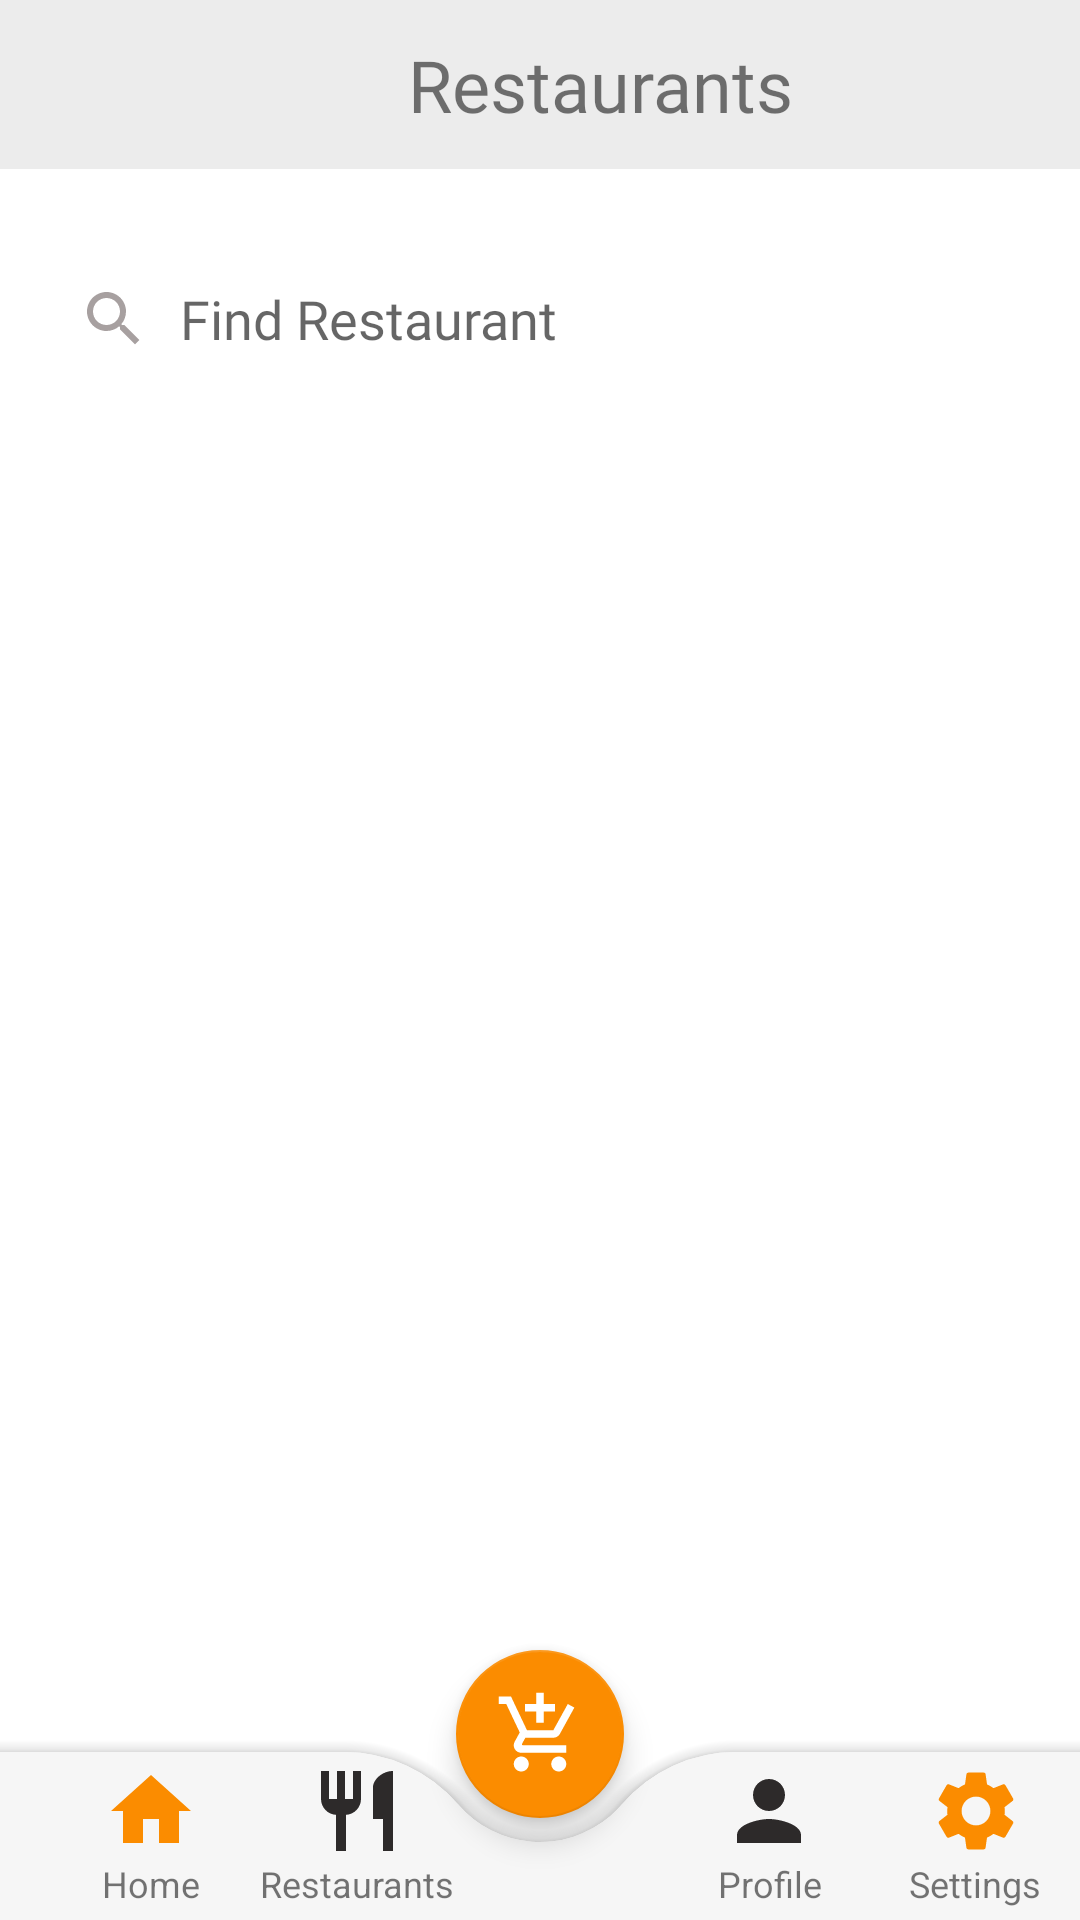

Reconstruct the res/layout file that produces this screen, plus the resources it refers to.
<!-- AndroidManifest.xml: application theme Theme.MaterialComponents.Light.NoActionBar -->
<!-- res/layout/activity_restaurant_view.xml -->
<?xml version="1.0" encoding="utf-8"?>
<androidx.constraintlayout.widget.ConstraintLayout xmlns:android="http://schemas.android.com/apk/res/android"
    xmlns:app="http://schemas.android.com/apk/res-auto"
    xmlns:tools="http://schemas.android.com/tools"
    android:layout_width="match_parent"
    android:layout_height="match_parent"
    tools:context=".RestaurantView">
    <androidx.constraintlayout.widget.ConstraintLayout
        android:id="@+id/constraint"
        android:layout_width="match_parent"
        android:layout_height="wrap_content"
        android:orientation="horizontal"
        android:backgroundTint="@color/categoryBackground"
        android:background="@drawable/bar_style"
        app:layout_constraintEnd_toEndOf="parent"
        app:layout_constraintStart_toStartOf="parent"
        app:layout_constraintTop_toTopOf="parent"
        android:padding="8dp">

        <ImageButton
            android:id="@+id/orderBackBtn"
            android:layout_width="36dp"
            android:layout_height="32dp"
            android:layout_marginStart="8dp"
            android:background="@drawable/icon_back"
            app:layout_constraintBottom_toBottomOf="parent"
            app:layout_constraintStart_toStartOf="parent"
            app:layout_constraintTop_toTopOf="parent" />

        <TextView
            android:id="@+id/text_view_cart"
            android:layout_width="wrap_content"
            android:layout_height="wrap_content"
            android:layout_marginEnd="4dp"
            android:fontFamily="@font/roboto_bold"
            android:gravity="center"
            android:padding="4dp"
            android:text="Restaurants"
            android:textSize="24sp"
            app:layout_constraintEnd_toEndOf="parent"
            app:layout_constraintStart_toEndOf="@+id/orderBackBtn"
            app:layout_constraintTop_toTopOf="parent"
            tools:ignore="TextContrastCheck" />
    </androidx.constraintlayout.widget.ConstraintLayout>

    <ScrollView
        android:id="@+id/scroll_view_restaurants"
        android:layout_width="match_parent"
        android:layout_height="wrap_content"
        android:layout_marginTop="20dp"
        app:layout_constraintStart_toStartOf="parent"
        app:layout_constraintEnd_toEndOf="parent"
        app:layout_constraintTop_toBottomOf="@id/constraint">

        <androidx.constraintlayout.widget.ConstraintLayout
            android:layout_width="match_parent"
            android:layout_height="match_parent">

            <EditText
                android:id="@+id/searchRestaurant"
                android:layout_width="match_parent"
                android:layout_height="52dp"
                android:layout_marginStart="16dp"
                android:layout_marginTop="4dp"
                android:layout_marginEnd="16dp"
                android:background="@drawable/search_style"
                android:drawableStart="@drawable/search_icon"
                android:drawablePadding="10dp"
                android:hint="Find Restaurant"
                android:fontFamily="@font/roboto"
                android:iconifiedByDefault="false"
                android:minHeight="48dp"
                android:padding="10dp"
                app:layout_constraintEnd_toEndOf="parent"
                app:layout_constraintStart_toEndOf="@+id/rv_orders"
                app:layout_constraintTop_toTopOf="parent" />


            <androidx.recyclerview.widget.RecyclerView
                android:id="@+id/rv_orders"
                android:layout_width="match_parent"
                android:layout_height="wrap_content"
                android:layout_marginStart="10dp"
                android:layout_marginTop="20dp"
                android:layout_marginEnd="10dp"
                app:layout_constraintEnd_toEndOf="parent"
                app:layout_constraintStart_toStartOf="parent"
                app:layout_constraintTop_toBottomOf="@id/searchRestaurant"
                 />

        </androidx.constraintlayout.widget.ConstraintLayout>

    </ScrollView>

    <androidx.coordinatorlayout.widget.CoordinatorLayout
        android:layout_width="match_parent"
        android:layout_height="100dp"
        app:layout_constraintBottom_toBottomOf="parent"
        app:layout_constraintEnd_toEndOf="parent"
        app:layout_constraintStart_toStartOf="parent">


        <com.google.android.material.bottomappbar.BottomAppBar
            android:id="@+id/app_bar"
            android:layout_width="match_parent"
            android:layout_height="wrap_content"
            android:layout_gravity="bottom"
            android:backgroundTint="#f6f6f6"
            app:fabCradleMargin="8dp"
            app:fabCradleRoundedCornerRadius="50dp"
            app:fabCradleVerticalOffset="6dp">

            <LinearLayout
                android:layout_width="match_parent"
                android:layout_height="match_parent"
                android:orientation="horizontal">

                <LinearLayout
                    android:id="@+id/home1_layout"
                    android:layout_width="0dp"
                    android:layout_height="match_parent"
                    android:layout_weight="0.2"
                    android:orientation="vertical">

                    <ImageView
                        android:id="@+id/imageView_Home"
                        android:layout_width="match_parent"
                        android:layout_height="wrap_content"
                        app:srcCompat="@drawable/home_icon" />

                    <TextView
                        android:id="@+id/textView_Home"
                        android:layout_width="match_parent"
                        android:layout_height="wrap_content"
                        android:text="Home"
                        android:textAlignment="center"
                        android:textSize="12sp" />
                </LinearLayout>

                <LinearLayout
                    android:id="@+id/rest1_layout"
                    android:layout_width="0dp"
                    android:layout_height="match_parent"
                    android:layout_weight="0.2"
                    android:orientation="vertical">

                    <ImageView
                        android:id="@+id/imageView_Restaurants"
                        android:layout_width="match_parent"
                        android:layout_height="wrap_content"
                        app:srcCompat="@drawable/restaurant_icon" />

                    <TextView
                        android:id="@+id/textView_Restaurants"
                        android:layout_width="match_parent"
                        android:layout_height="wrap_content"
                        android:text="Restaurants"
                        android:textAlignment="center"
                        android:textSize="12sp" />
                </LinearLayout>

                <LinearLayout
                    android:layout_width="0dp"
                    android:layout_height="match_parent"
                    android:layout_weight="0.2"
                    android:orientation="vertical">

                </LinearLayout>

                <LinearLayout
                    android:id="@+id/profile1_layout"
                    android:layout_width="0dp"
                    android:layout_height="match_parent"
                    android:layout_weight="0.2"
                    android:orientation="vertical">

                    <ImageView
                        android:id="@+id/imageView_Profile"
                        android:layout_width="match_parent"
                        android:layout_height="wrap_content"
                        app:srcCompat="@drawable/user_icon" />

                    <TextView
                        android:id="@+id/textView_Profile"
                        android:layout_width="match_parent"
                        android:layout_height="wrap_content"
                        android:text="Profile"
                        android:textAlignment="center"
                        android:textSize="12sp" />
                </LinearLayout>

                <LinearLayout
                    android:id="@+id/settings1_layout"
                    android:layout_width="0dp"
                    android:layout_height="match_parent"
                    android:layout_weight="0.2"
                    android:orientation="vertical">

                    <ImageView
                        android:id="@+id/imageView_Settings"
                        android:layout_width="match_parent"
                        android:layout_height="wrap_content"
                        app:srcCompat="@drawable/settings_icon" />

                    <TextView
                        android:id="@+id/textView_Settings"
                        android:layout_width="match_parent"
                        android:layout_height="wrap_content"
                        android:text="Settings"
                        android:textAlignment="center"
                        android:textSize="12sp" />
                </LinearLayout>
            </LinearLayout>
        </com.google.android.material.bottomappbar.BottomAppBar>

        <com.google.android.material.floatingactionbutton.FloatingActionButton
            android:layout_width="wrap_content"
            android:layout_height="wrap_content"
            android:id="@+id/fab1_cart"
            android:layout_gravity="center"
            android:backgroundTint="@color/orange"
            android:elevation="3dp"
            android:src="@drawable/cart_icon"
            app:backgroundTint="@color/orange"
            app:layout_anchor="@id/app_bar"
            app:maxImageSize="30dp"
            app:tint="#ffffff" />

    </androidx.coordinatorlayout.widget.CoordinatorLayout>

</androidx.constraintlayout.widget.ConstraintLayout>
<!-- resources referenced by this layout -->
<resources>
  <color name="categoryBackground">#ececec</color>
  <color name="orange">#FB8C00</color>
  <!-- drawable bar_style (drawable) -->
  <?xml version="1.0" encoding="utf-8"?>
  <shape xmlns:android="http://schemas.android.com/apk/res/android">
  
      <stroke android:color="@color/orange" android:width="2dp"/>
  </shape>
  <!-- drawable cart_icon (drawable) -->
  <vector android:height="32dp" android:tint="@color/white"
      android:viewportHeight="24" android:viewportWidth="24"
      android:width="32dp" xmlns:android="http://schemas.android.com/apk/res/android">
      <path android:fillColor="@android:color/white" android:pathData="M11,9h2L13,6h3L16,4h-3L13,1h-2v3L8,4v2h3v3zM7,18c-1.1,0 -1.99,0.9 -1.99,2S5.9,22 7,22s2,-0.9 2,-2 -0.9,-2 -2,-2zM17,18c-1.1,0 -1.99,0.9 -1.99,2s0.89,2 1.99,2 2,-0.9 2,-2 -0.9,-2 -2,-2zM7.17,14.75l0.03,-0.12 0.9,-1.63h7.45c0.75,0 1.41,-0.41 1.75,-1.03l3.86,-7.01L19.42,4h-0.01l-1.1,2 -2.76,5L8.53,11l-0.13,-0.27L6.16,6l-0.95,-2 -0.94,-2L1,2v2h2l3.6,7.59 -1.35,2.45c-0.16,0.28 -0.25,0.61 -0.25,0.96 0,1.1 0.9,2 2,2h12v-2L7.42,15c-0.13,0 -0.25,-0.11 -0.25,-0.25z"/>
  </vector>
  <!-- drawable home_icon (drawable) -->
  <vector android:height="32dp" android:tint="@color/orange"
      android:viewportHeight="24" android:viewportWidth="24"
      android:width="32dp" xmlns:android="http://schemas.android.com/apk/res/android">
      <path android:fillColor="@android:color/white" android:pathData="M10,20v-6h4v6h5v-8h3L12,3 2,12h3v8z"/>
  </vector>
  <!-- drawable restaurant_icon (drawable) -->
  <vector android:height="32dp" android:tint="#2D2A2A"
      android:viewportHeight="24" android:viewportWidth="24"
      android:width="32dp" xmlns:android="http://schemas.android.com/apk/res/android">
      <path android:fillColor="@android:color/white" android:pathData="M11,9L9,9L9,2L7,2v7L5,9L5,2L3,2v7c0,2.12 1.66,3.84 3.75,3.97L6.75,22h2.5v-9.03C11.34,12.84 13,11.12 13,9L13,2h-2v7zM16,6v8h2.5v8L21,22L21,2c-2.76,0 -5,2.24 -5,4z"/>
  </vector>
  <!-- drawable search_icon (drawable) -->
  <vector android:height="24dp" android:tint="#A7A0A0"
      android:viewportHeight="24" android:viewportWidth="24"
      android:width="24dp" xmlns:android="http://schemas.android.com/apk/res/android">
      <path android:fillColor="@android:color/white" android:pathData="M15.5,14h-0.79l-0.28,-0.27C15.41,12.59 16,11.11 16,9.5 16,5.91 13.09,3 9.5,3S3,5.91 3,9.5 5.91,16 9.5,16c1.61,0 3.09,-0.59 4.23,-1.57l0.27,0.28v0.79l5,4.99L20.49,19l-4.99,-5zM9.5,14C7.01,14 5,11.99 5,9.5S7.01,5 9.5,5 14,7.01 14,9.5 11.99,14 9.5,14z"/>
  </vector>
  <!-- drawable user_icon (drawable) -->
  <vector android:height="32dp" android:tint="#2D2A2A"
      android:viewportHeight="24" android:viewportWidth="24"
      android:width="32dp" xmlns:android="http://schemas.android.com/apk/res/android">
      <path android:fillColor="@android:color/white" android:pathData="M12,12c2.21,0 4,-1.79 4,-4s-1.79,-4 -4,-4 -4,1.79 -4,4 1.79,4 4,4zM12,14c-2.67,0 -8,1.34 -8,4v2h16v-2c0,-2.66 -5.33,-4 -8,-4z"/>
  </vector>
  <color name="white">#FFFFFFFF</color>
</resources>
